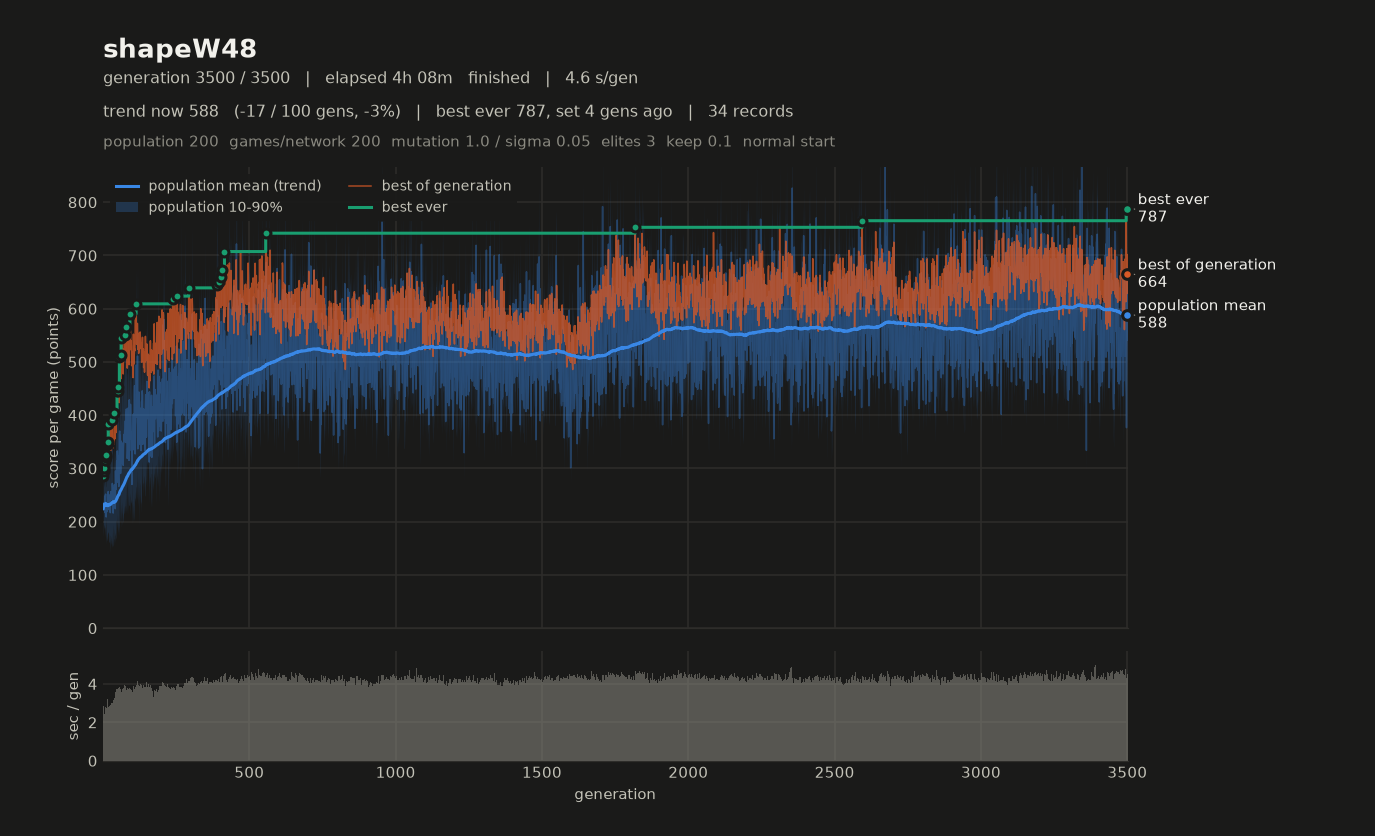

Data behind this chart, as committed beside it:
# name=shapeW48 generations=3500 populat…
gen, elapsed_s, mean, median, p10, p90, best, chosen
1, 2.51, 223.9, 214.3, 171.9, 289.8, 285.2, 277.3
2, 5.38, 235.2, 235, 185, 278.7, 294.7, 288
3, 7.84, 235.2, 233.2, 194.6, 276.8, 294.6, 245.6
4, 10.42, 226.8, 224.9, 193.3, 264.4, 301.4, 290.7
5, 12.87, 226.2, 220, 187.6, 271, 279.9, 235.6
6, 15.18, 247.8, 248.8, 191.1, 300.4, 315, 278.7
7, 17.84, 217.1, 210.1, 182.9, 262.7, 310.7, 282.3
8, 20.39, 245.6, 250.3, 171.2, 314.5, 316.7, 263.7
9, 23.19, 251.8, 246.4, 207.1, 305.2, 301, 296.9
10, 25.81, 227.1, 220.6, 190.5, 267.7, 298.6, 262.4
11, 28.82, 208.9, 207.3, 158, 264.4, 321.2, 281.2
12, 31.57, 233.1, 228.1, 172.9, 308.1, 324.7, 306.9
13, 34.44, 218.6, 216.2, 164.8, 279, 317.1, 286.3
14, 37.54, 231.4, 233.2, 165.6, 290, 315.1, 295.8
15, 40.76, 229.4, 236, 176.5, 274.1, 322.6, 306.2
16, 43.85, 222.5, 214.3, 178.7, 278.5, 345.4, 306.8
17, 46.83, 233.8, 229.8, 181, 298.5, 349.2, 341.5
18, 49.76, 256.6, 243.4, 180.2, 344.1, 383.7, 309.9
19, 52.56, 230.4, 224.9, 161.9, 306.5, 351.7, 322.9
20, 55.39, 223.1, 211.2, 161.1, 304.6, 363.9, 340.5
21, 58.24, 234.2, 229.9, 163.4, 310.3, 365.5, 365.5
22, 61.11, 250, 257.1, 177.1, 318.1, 356.6, 346.8
23, 64.04, 249.9, 248.2, 173.2, 327, 359.8, 347.1
24, 66.78, 225.4, 227.9, 142.1, 306.4, 344, 306.1
25, 69.69, 217, 217.3, 167.3, 271.2, 346.4, 340.7
26, 72.59, 248, 243.5, 156.2, 354.3, 377.5, 326.4
27, 75.62, 256.6, 257.4, 161.6, 357, 334.2, 311.5
28, 78.53, 242.3, 247.5, 174, 313.4, 337.4, 321.2
29, 81.56, 250.8, 242.8, 164, 357.1, 346.2, 344.5
30, 84.57, 245.5, 249.9, 151.4, 335.9, 391.9, 330.9
31, 87.69, 250.4, 249.2, 156.3, 339.9, 366.6, 339.4
32, 90.72, 271.9, 268.7, 170.7, 382.3, 382.9, 352.8
33, 93.75, 260.4, 261.1, 197.5, 322.7, 346.6, 324.1
34, 96.78, 217.3, 218.3, 164.4, 266.6, 338.3, 338.3
35, 99.62, 216.2, 220.3, 153.3, 265.9, 350.1, 312.5
36, 102.8, 258, 271.8, 156.1, 345.7, 344.4, 311.2
37, 105.8, 228.7, 221.8, 168, 301.5, 349.9, 312.4
38, 108.9, 237.7, 237.4, 167.4, 305.6, 353.4, 340.9
39, 112.2, 269.4, 271.7, 187.4, 348, 403.4, 403.4
40, 115.4, 244.8, 245.8, 173.2, 319.2, 375.1, 348.3
41, 118.7, 251.3, 254.3, 179.4, 334.1, 355.8, 344.4
42, 122, 224.4, 224.5, 160.2, 289.5, 373.6, 335.3
43, 125.7, 295.1, 296.6, 171.6, 410.7, 384.1, 333.8
44, 129.5, 260.5, 265.4, 166.2, 348.2, 367.1, 361.1
45, 133.6, 279.7, 281, 200, 357.1, 389.4, 362.3
46, 137.3, 304.9, 310.5, 203.5, 391.1, 388.1, 331.8
47, 140.8, 313.9, 330.1, 196.3, 415.6, 403.1, 382.2
48, 144.5, 274, 268.9, 186.7, 370.9, 444.9, 418.3
49, 148.3, 332.9, 335.8, 218.1, 443.8, 430.9, 409.4
50, 152, 317.4, 325.9, 178.6, 445.2, 445, 445
51, 155.5, 288.6, 291.9, 188, 377.1, 443.7, 405.3
52, 159.2, 323, 321.7, 214.2, 437, 453.7, 391
53, 162.9, 284, 278.8, 172.1, 398.9, 445.5, 403.4
54, 166.7, 266.1, 258.7, 187.3, 351.5, 444.6, 444.6
55, 170.6, 302.3, 309.4, 193.7, 392, 423.6, 406.7
56, 174.4, 363.1, 369.3, 253.3, 466.5, 508.8, 435.5
57, 178.3, 370.2, 376.5, 202.8, 519.1, 497.7, 452.3
58, 182.1, 300.6, 310.2, 199.7, 388.5, 484.8, 453.7
59, 185.8, 362.3, 361.8, 278.4, 452.6, 463.2, 453.8
... 3,441 more rows
